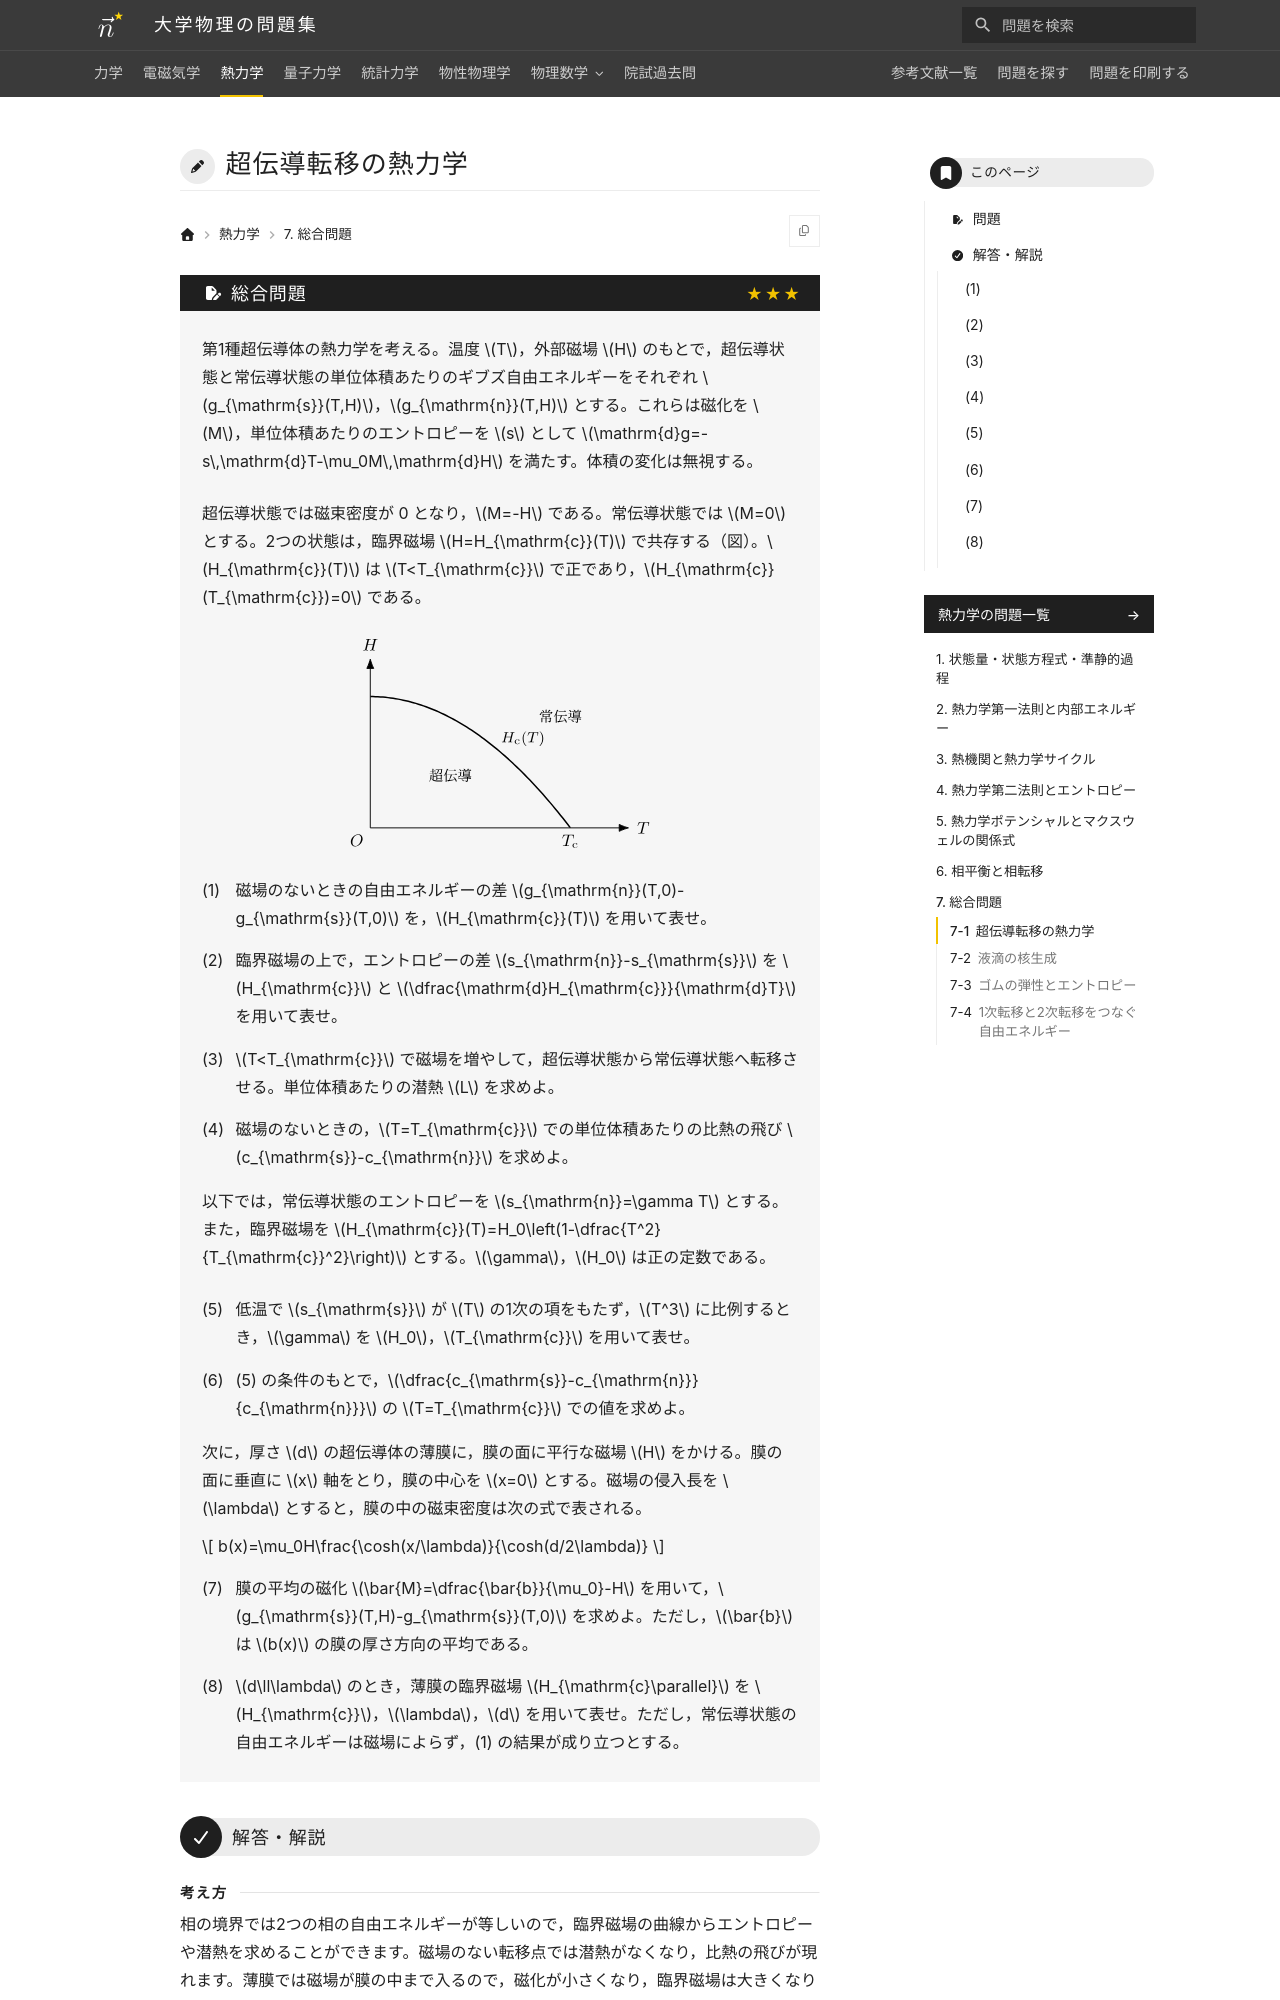

repository: Nanana-2/physics-site · page: 03thermodynamics/07/07_910/index.html · generator: mkdocs

---
tags:
  - 発展
---

# 超伝導転移の熱力学

## 問題
第1種超伝導体の熱力学を考える。温度 $T$，外部磁場 $H$ のもとで，超伝導状態と常伝導状態の単位体積あたりのギブズ自由エネルギーをそれぞれ $g_{\mathrm{s}}(T,H)$，$g_{\mathrm{n}}(T,H)$ とする。これらは磁化を $M$，単位体積あたりのエントロピーを $s$ として $\mathrm{d}g=-s\,\mathrm{d}T-\mu_0M\,\mathrm{d}H$ を満たす。体積の変化は無視する。

超伝導状態では磁束密度が 0 となり，$M=-H$ である。常伝導状態では $M=0$ とする。2つの状態は，臨界磁場 $H=H_{\mathrm{c}}(T)$ で共存する（図）。$H_{\mathrm{c}}(T)$ は $T<T_{\mathrm{c}}$ で正であり，$H_{\mathrm{c}}(T_{\mathrm{c}})=0$ である。

<figure class="problem-figure" markdown>
![問題の図](../../assets/figures/thermodynamics/07_910-p-light.svg#only-light)
![問題の図](../../assets/figures/thermodynamics/07_910-p-dark.svg#only-dark)
</figure>

(1) 磁場のないときの自由エネルギーの差 $g_{\mathrm{n}}(T,0)-g_{\mathrm{s}}(T,0)$ を，$H_{\mathrm{c}}(T)$ を用いて表せ。

(2) 臨界磁場の上で，エントロピーの差 $s_{\mathrm{n}}-s_{\mathrm{s}}$ を $H_{\mathrm{c}}$ と $\dfrac{\mathrm{d}H_{\mathrm{c}}}{\mathrm{d}T}$ を用いて表せ。

(3) $T<T_{\mathrm{c}}$ で磁場を増やして，超伝導状態から常伝導状態へ転移させる。単位体積あたりの潜熱 $L$ を求めよ。

(4) 磁場のないときの，$T=T_{\mathrm{c}}$ での単位体積あたりの比熱の飛び $c_{\mathrm{s}}-c_{\mathrm{n}}$ を求めよ。

以下では，常伝導状態のエントロピーを $s_{\mathrm{n}}=\gamma T$ とする。また，臨界磁場を $H_{\mathrm{c}}(T)=H_0\left(1-\dfrac{T^2}{T_{\mathrm{c}}^2}\right)$ とする。$\gamma$，$H_0$ は正の定数である。

(5) 低温で $s_{\mathrm{s}}$ が $T$ の1次の項をもたず，$T^3$ に比例するとき，$\gamma$ を $H_0$，$T_{\mathrm{c}}$ を用いて表せ。

(6) (5) の条件のもとで，$\dfrac{c_{\mathrm{s}}-c_{\mathrm{n}}}{c_{\mathrm{n}}}$ の $T=T_{\mathrm{c}}$ での値を求めよ。

次に，厚さ $d$ の超伝導体の薄膜に，膜の面に平行な磁場 $H$ をかける。膜の面に垂直に $x$ 軸をとり，膜の中心を $x=0$ とする。磁場の侵入長を $\lambda$ とすると，膜の中の磁束密度は次の式で表される。

$$
b(x)=\mu_0H\frac{\cosh(x/\lambda)}{\cosh(d/2\lambda)}
$$

(7) 膜の平均の磁化 $\bar{M}=\dfrac{\bar{b}}{\mu_0}-H$ を用いて，$g_{\mathrm{s}}(T,H)-g_{\mathrm{s}}(T,0)$ を求めよ。ただし，$\bar{b}$ は $b(x)$ の膜の厚さ方向の平均である。
